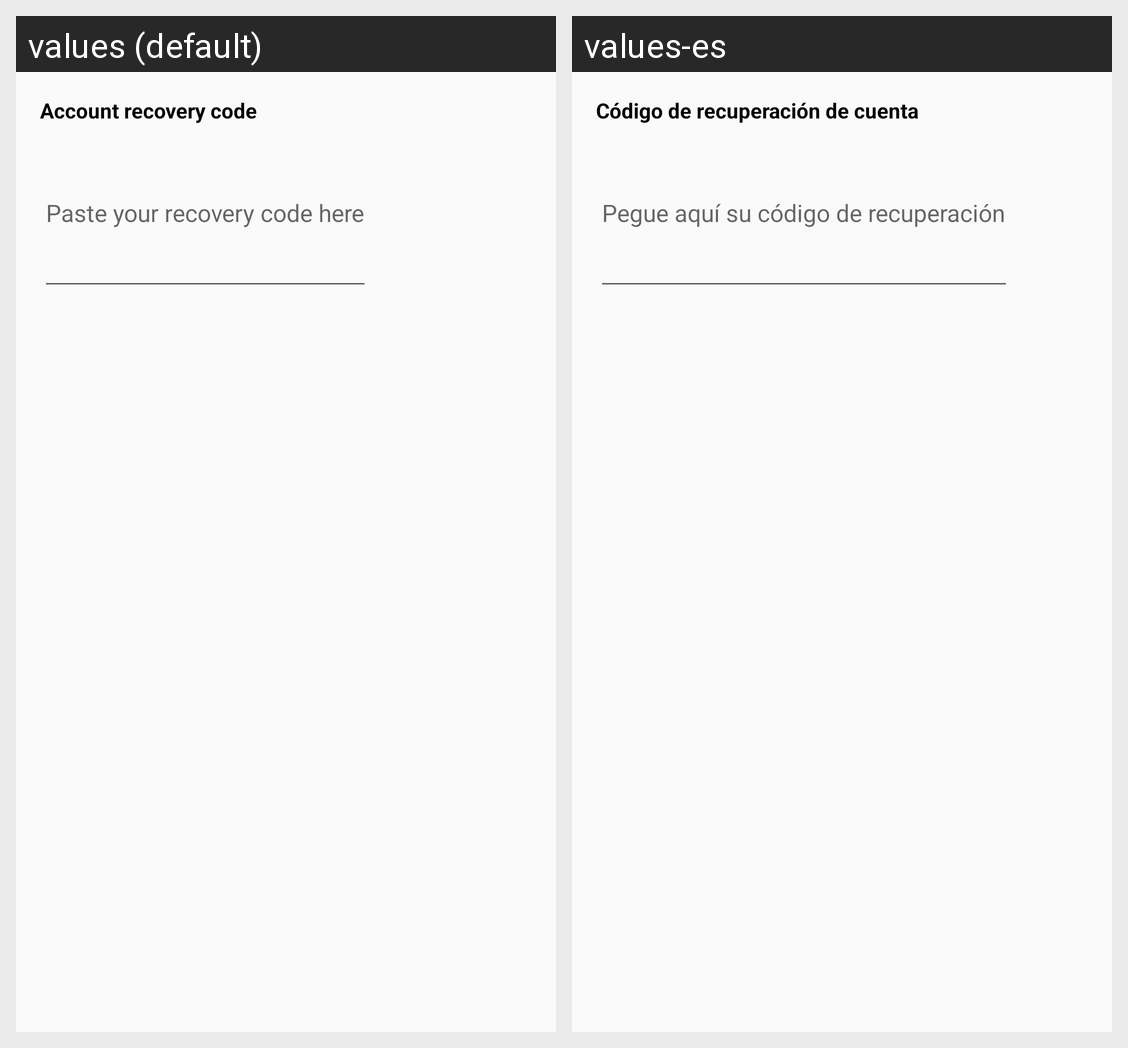

Locale-by-locale string values for the Android screen shown in this grid:
Android screen res/layout/fragment_recover_account.xml rendered under 2 locales, left to right: values (default), values-es. Device: Nexus 5 (rendered at 1080×1920; each locale shown at half size, 540×960, under a caption strip naming it); theme AppTheme.
Strings drawn on this screen, with the default value and each locale's value (text and hints the layout hard-codes, and strings that could not be matched under every locale, appear in the picture but are not listed):

recovery_code_title
  values: Account recovery code
  values-es: Código de recuperación de cuenta

recovery_code_hint
  values: Paste your recovery code here
  values-es: Pegue aquí su código de recuperación
